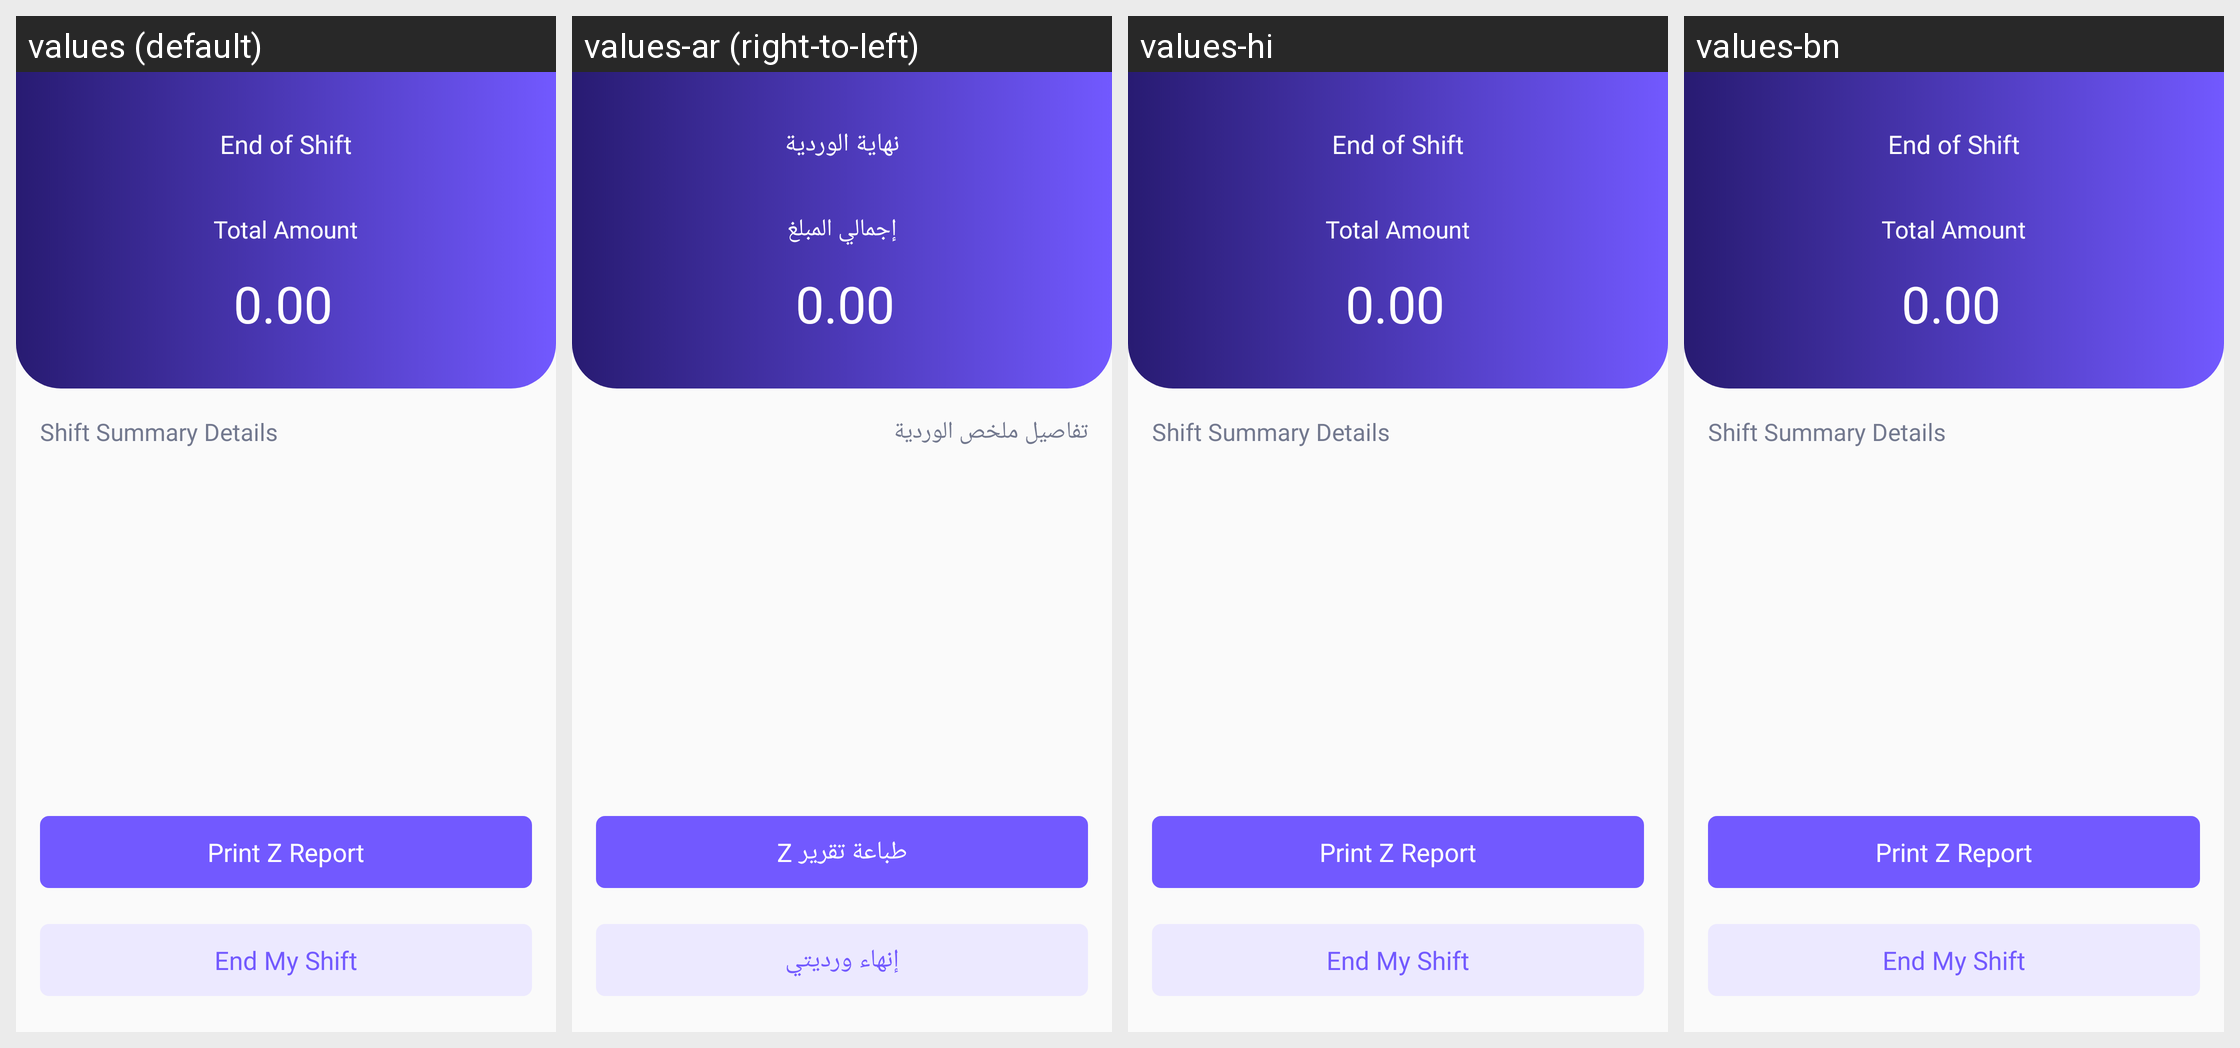

This grid shows one Android layout under several languages. Give, for every string resource on the screen, its name, the default text and each shown locale's text.
Android screen res/layout/activity_end_shift_step2.xml rendered under 4 locales, left to right: values (default), values-ar (right-to-left), values-hi, values-bn. Device: Nexus 5 (rendered at 1080×1920; each locale shown at half size, 540×960, under a caption strip naming it); theme AppTheme.
Other locales in the repository, not shown: values-es, values-fr.
Strings drawn on this screen, with the default value and each locale's value (text and hints the layout hard-codes, and strings that could not be matched under every locale, appear in the picture but are not listed):

end_of_shift
  values: End of Shift
  values-ar: نهاية الوردية
  values-hi: End of Shift  [not translated; the default value is used]
  values-bn: End of Shift  [not translated; the default value is used]

total_amount
  values: Total Amount
  values-ar: إجمالي المبلغ
  values-hi: Total Amount  [not translated; the default value is used]
  values-bn: Total Amount  [not translated; the default value is used]

shift_summary_details
  values: Shift Summary Details
  values-ar: تفاصيل ملخص الوردية
  values-hi: Shift Summary Details  [not translated; the default value is used]
  values-bn: Shift Summary Details  [not translated; the default value is used]

print_z_report
  values: Print Z Report
  values-ar: طباعة تقرير Z
  values-hi: Print Z Report  [not translated; the default value is used]
  values-bn: Print Z Report  [not translated; the default value is used]

end_my_shift
  values: End My Shift
  values-ar: إنهاء ورديتي
  values-hi: End My Shift  [not translated; the default value is used]
  values-bn: End My Shift  [not translated; the default value is used]
